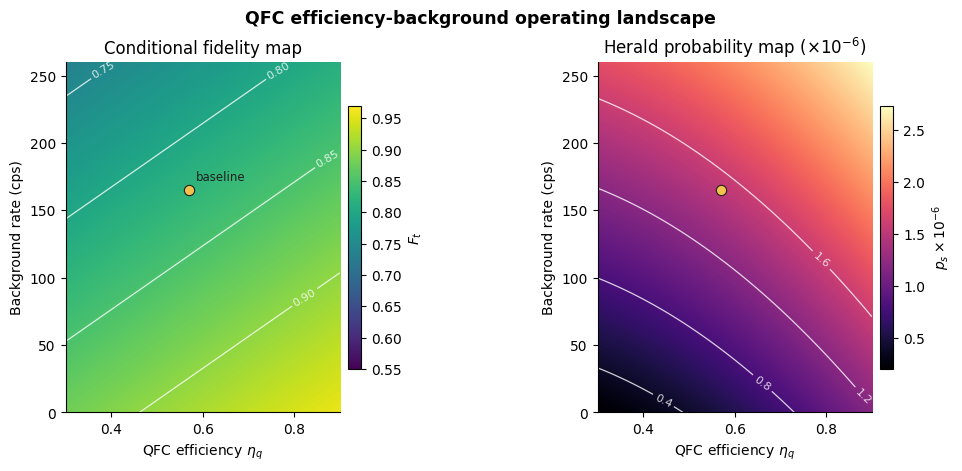

Write Python code to recreate this figure. (Note: this script raises an exception after producing the figure.)
import pathlib

import matplotlib.pyplot as plt
import numpy as np


def _metrics(eta_q: np.ndarray, bg_cps: np.ndarray) -> tuple[np.ndarray, np.ndarray]:
    qq, bb = np.meshgrid(eta_q, bg_cps, indexing="xy")
    p_true = 1.35e-6 * qq**2
    p_false = 0.08e-6 + 0.006e-6 * bb
    p_all = p_true + p_false
    fidelity = 0.97 - 0.13 * (1.0 - qq) - 0.00055 * bb
    fidelity = np.clip(fidelity, 0.5, 0.99)
    return fidelity, p_all


def main() -> None:
    plt.rcParams.update(
        {
            "font.family": "DejaVu Sans",
            "axes.spines.top": False,
            "axes.spines.right": False,
            "axes.grid": False,
        }
    )

    eta_q = np.linspace(0.3, 0.9, 180)
    bg_cps = np.linspace(0.0, 260.0, 180)
    fidelity, p_all = _metrics(eta_q, bg_cps)

    fig = plt.figure(figsize=(9.5, 4.6), constrained_layout=True)
    gs = fig.add_gridspec(1, 2, width_ratios=[1.0, 1.0], wspace=0.25)
    ax0 = fig.add_subplot(gs[0, 0])
    ax1 = fig.add_subplot(gs[0, 1])

    im0 = ax0.imshow(
        fidelity,
        origin="lower",
        aspect="auto",
        extent=[eta_q.min(), eta_q.max(), bg_cps.min(), bg_cps.max()],
        cmap="viridis",
        vmin=0.55,
        vmax=0.97,
    )
    cs0 = ax0.contour(
        eta_q,
        bg_cps,
        fidelity,
        levels=[0.70, 0.75, 0.80, 0.85, 0.90],
        colors="white",
        linewidths=0.9,
        alpha=0.8,
    )
    ax0.clabel(cs0, fmt="%.2f", inline=True, fontsize=8)
    ax0.set_xlabel(r"QFC efficiency $\eta_q$")
    ax0.set_ylabel("Background rate (cps)")
    ax0.set_title("Conditional fidelity map")
    cb0 = fig.colorbar(im0, ax=ax0, fraction=0.048, pad=0.03)
    cb0.set_label(r"$F_t$")

    im1 = ax1.imshow(
        1e6 * p_all,
        origin="lower",
        aspect="auto",
        extent=[eta_q.min(), eta_q.max(), bg_cps.min(), bg_cps.max()],
        cmap="magma",
    )
    cs1 = ax1.contour(
        eta_q,
        bg_cps,
        1e6 * p_all,
        levels=[0.2, 0.4, 0.8, 1.2, 1.6],
        colors="white",
        linewidths=0.9,
        alpha=0.8,
    )
    ax1.clabel(cs1, fmt="%.1f", inline=True, fontsize=8)
    ax1.set_xlabel(r"QFC efficiency $\eta_q$")
    ax1.set_ylabel("Background rate (cps)")
    ax1.set_title(r"Herald probability map ($\times10^{-6}$)")
    cb1 = fig.colorbar(im1, ax=ax1, fraction=0.048, pad=0.03)
    cb1.set_label(r"$p_s \times 10^{-6}$")

    ax0.scatter([0.57], [165.0], s=55, marker="o", color="#f2c14e", edgecolors="#1f1f1f", linewidths=0.8)
    ax0.text(0.585, 172.0, "baseline", fontsize=8.5, color="#1f1f1f")
    ax1.scatter([0.57], [165.0], s=55, marker="o", color="#f2c14e", edgecolors="#1f1f1f", linewidths=0.8)

    fig.suptitle("QFC efficiency-background operating landscape", fontsize=12.5, fontweight="bold")
    out_path = pathlib.Path(__file__).with_suffix(".png")
    fig.savefig(out_path, dpi=220)
    plt.close(fig)


if __name__ == "__main__":
    main()
